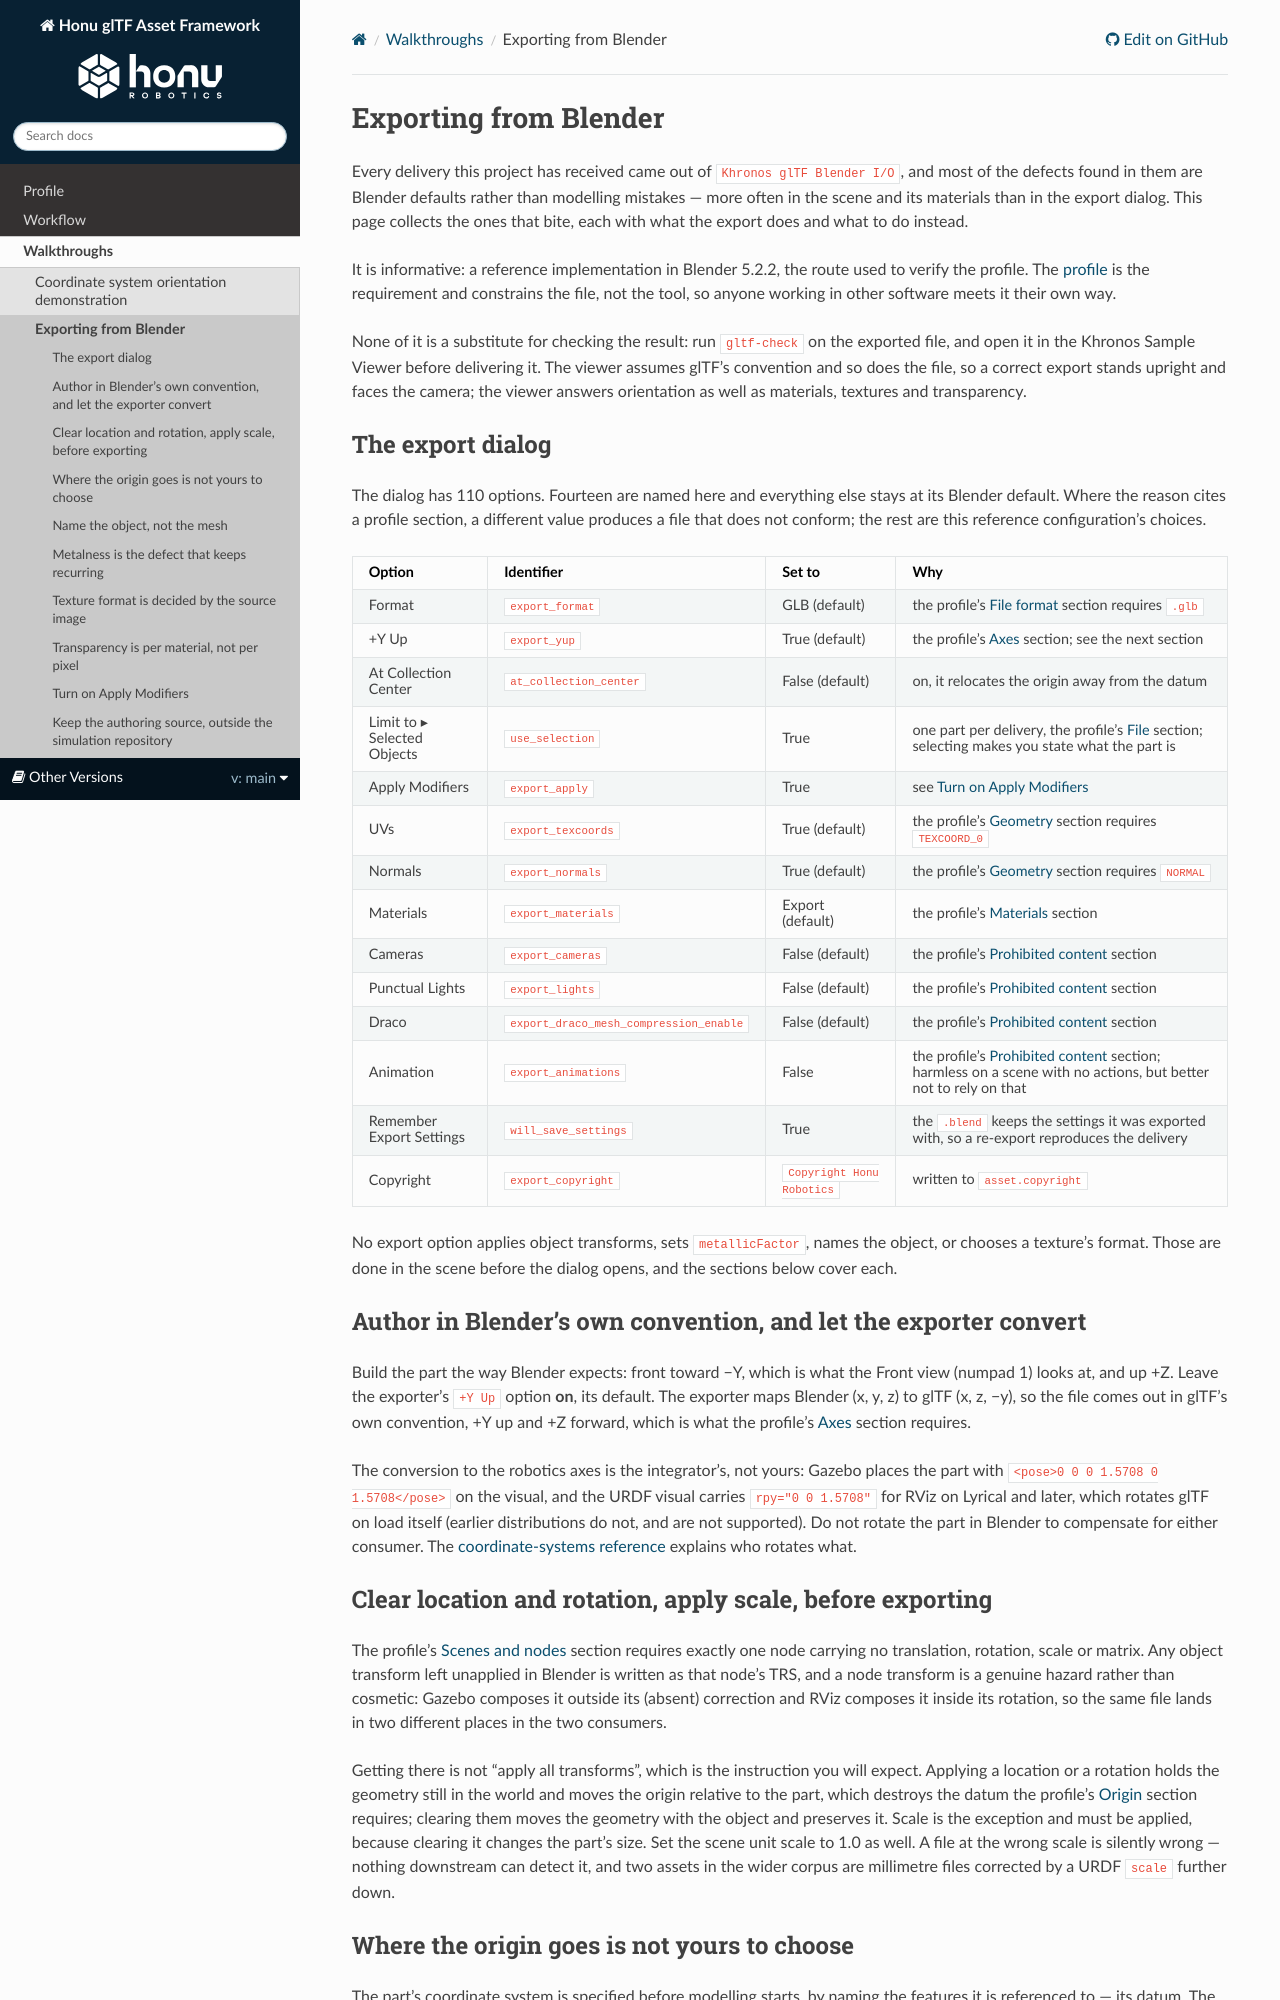

repository: HonuRobotics/gltf-robotics · page: main/walkthroughs/exporting-from-blender.html · generator: sphinx

# Exporting from Blender

Every delivery this project has received came out of `Khronos glTF Blender I/O`, and most of the defects found in them are export defaults rather than modelling mistakes. This page collects the ones that bite, each with what the export does and what to do instead.

None of it is a substitute for checking the result: run [`gltf-check`](checking-a-delivery.md) on the exported file, and open it in the Khronos Sample Viewer before delivering it. The viewer assumes glTF's convention and so does the file, so a correct export stands upright and faces the camera; the viewer answers orientation as well as materials, textures and transparency.

## Author in Blender's own convention, and let the exporter convert

Build the part the way Blender expects: front toward −Y, which is what the Front view (numpad 1) looks at, and up +Z. Leave the exporter's `+Y Up` option **on**, its default. The exporter maps Blender (x, y, z) to glTF (x, z, −y), so the file comes out in glTF's own convention, +Y up and +Z forward, which is what the profile's [Axes](../profile.md#axes) section requires.

The conversion to the robotics axes is the integrator's, not yours: Gazebo places the part with `<pose>0 0 0 1.5708 0 1.5708</pose>` on the visual, and the URDF visual carries `rpy="0 0 1.5708"` on Lyrical, where RViz rotates glTF on load, or `rpy="1.5708 0 1.5708"` on Jazzy and Kilted, where it does not. Do not rotate the part in Blender to compensate for either consumer. The [coordinate-systems reference](../reference/coordinate-systems.md#one-body-one-mesh-who-rotates-what) explains who rotates what.
